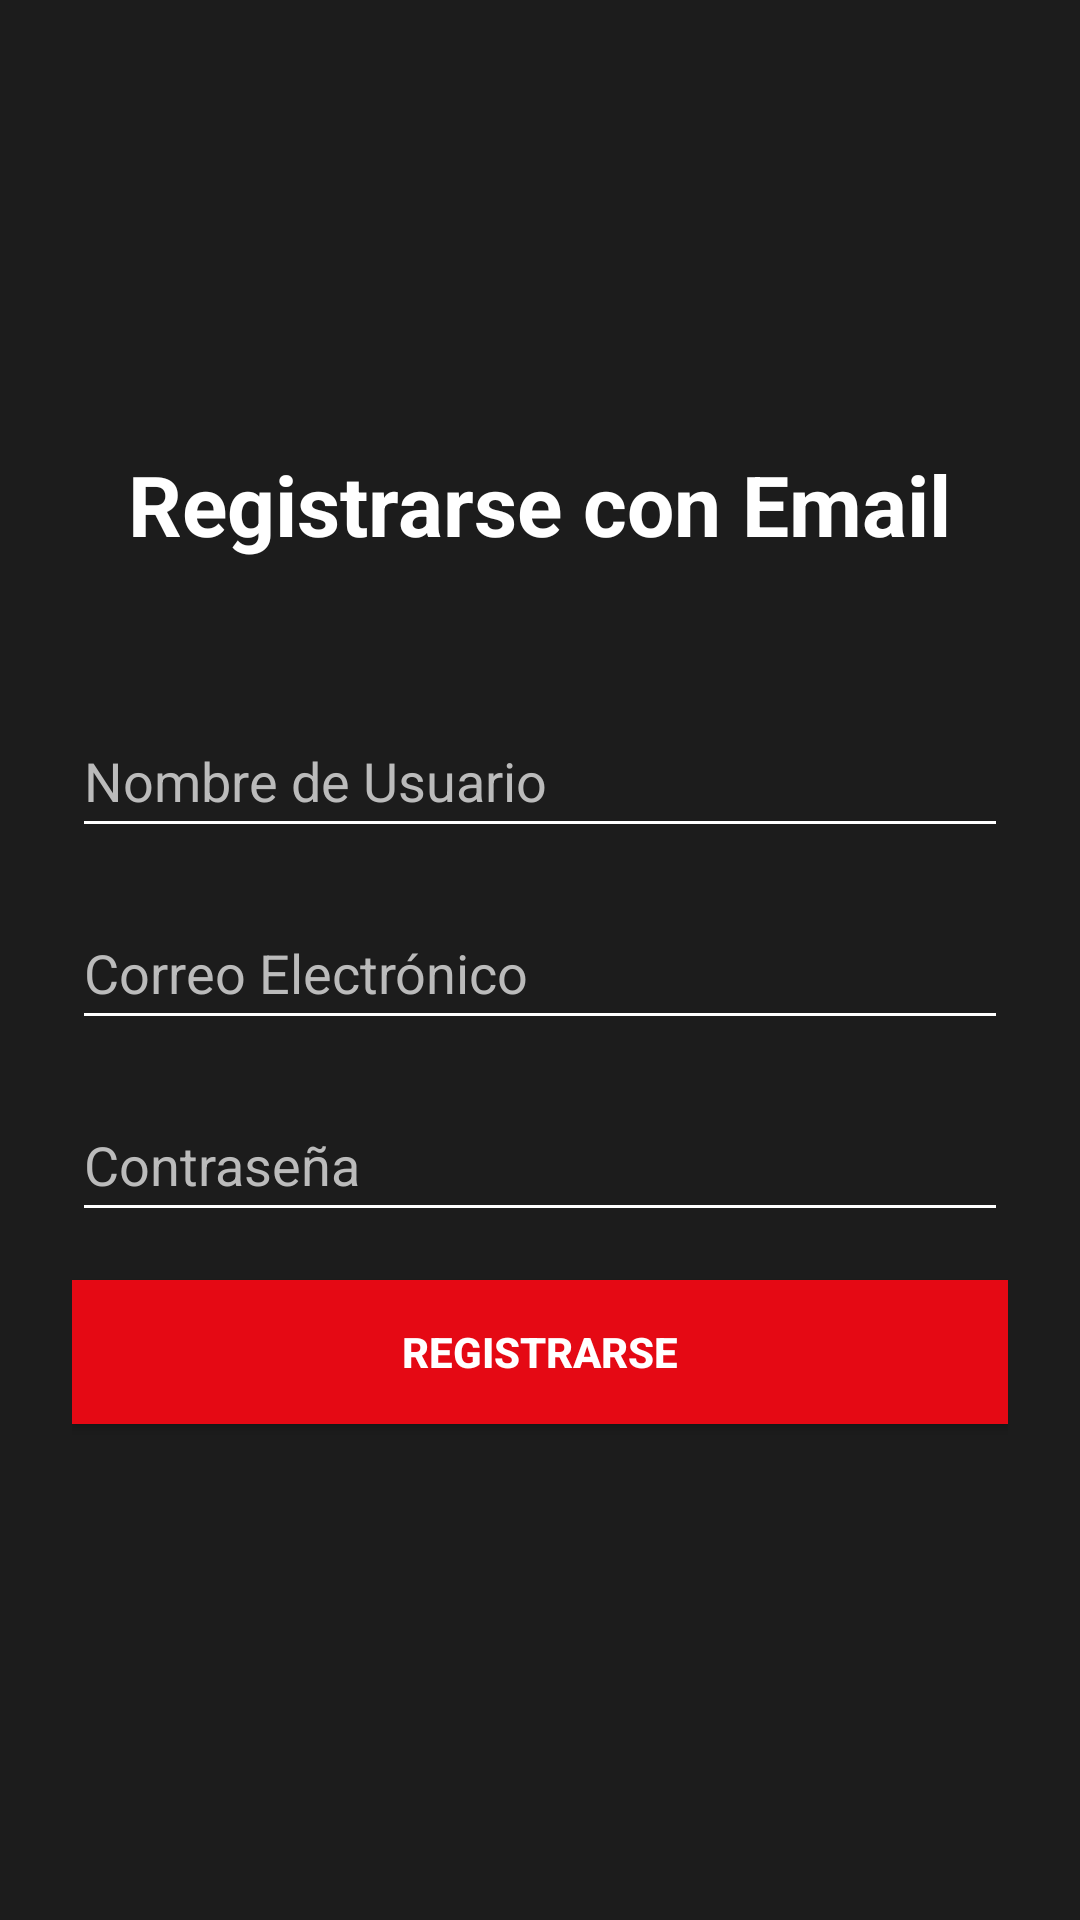

Layout XML and referenced resources for this Android screen:
<!-- AndroidManifest.xml: application theme Theme.ProyectoPelis -->
<!-- res/layout/activity_register.xml -->
<?xml version="1.0" encoding="utf-8"?>
<LinearLayout xmlns:android="http://schemas.android.com/apk/res/android"
    android:layout_width="match_parent"
    android:layout_height="match_parent"
    android:background="#1C1C1C"
    android:orientation="vertical"
    android:padding="24dp"
    android:gravity="center">

    <TextView
        android:layout_width="wrap_content"
        android:layout_height="wrap_content"
        android:text="Registrarse con Email"
        android:textColor="#FFFFFF"
        android:textSize="28sp"
        android:textStyle="bold"
        android:layout_marginBottom="48dp"/>

    <EditText
        android:id="@+id/etRegisterUsername"
        android:layout_width="match_parent"
        android:layout_height="wrap_content"
        android:minHeight="48dp"
        android:hint="Nombre de Usuario"
        android:inputType="text"
        android:textColor="#FFFFFF"
        android:textColorHint="#BBBBBB"
        android:backgroundTint="#FFFFFF"
        android:layout_marginBottom="16dp"/>

    <EditText
        android:id="@+id/etRegisterEmail"
        android:layout_width="match_parent"
        android:layout_height="wrap_content"
        android:minHeight="48dp"
        android:hint="Correo Electrónico"
        android:inputType="textEmailAddress"
        android:textColor="#FFFFFF"
        android:textColorHint="#BBBBBB"
        android:backgroundTint="#FFFFFF"
        android:layout_marginBottom="16dp"/>

    <EditText
        android:id="@+id/etRegisterPassword"
        android:layout_width="match_parent"
        android:layout_height="wrap_content"
        android:minHeight="48dp"
        android:hint="Contraseña"
        android:inputType="textPassword"
        android:textColor="#FFFFFF"
        android:textColorHint="#BBBBBB"
        android:backgroundTint="#FFFFFF"
        android:layout_marginBottom="16dp"/>

    <Button
        android:id="@+id/btnRegister"
        android:layout_width="match_parent"
        android:layout_height="wrap_content"
        android:background="#E50914"
        android:text="Registrarse"
        android:textColor="#FFFFFF"
        android:textStyle="bold"
        android:layout_marginBottom="16dp"/>

    <ProgressBar
        android:id="@+id/progressBarRegister"
        style="?android:attr/progressBarStyle"
        android:layout_width="wrap_content"
        android:layout_height="wrap_content"
        android:visibility="gone"
        android:indeterminateTint="#FFFFFF"/>

</LinearLayout>
<!-- resources referenced by this layout -->
<resources>
  <style name="Theme.ProyectoPelis" parent="Base.Theme.ProyectoPelis" />
  <style name="Base.Theme.ProyectoPelis" parent="Theme.Material3.DayNight.NoActionBar">
          
          
      </style>
</resources>
